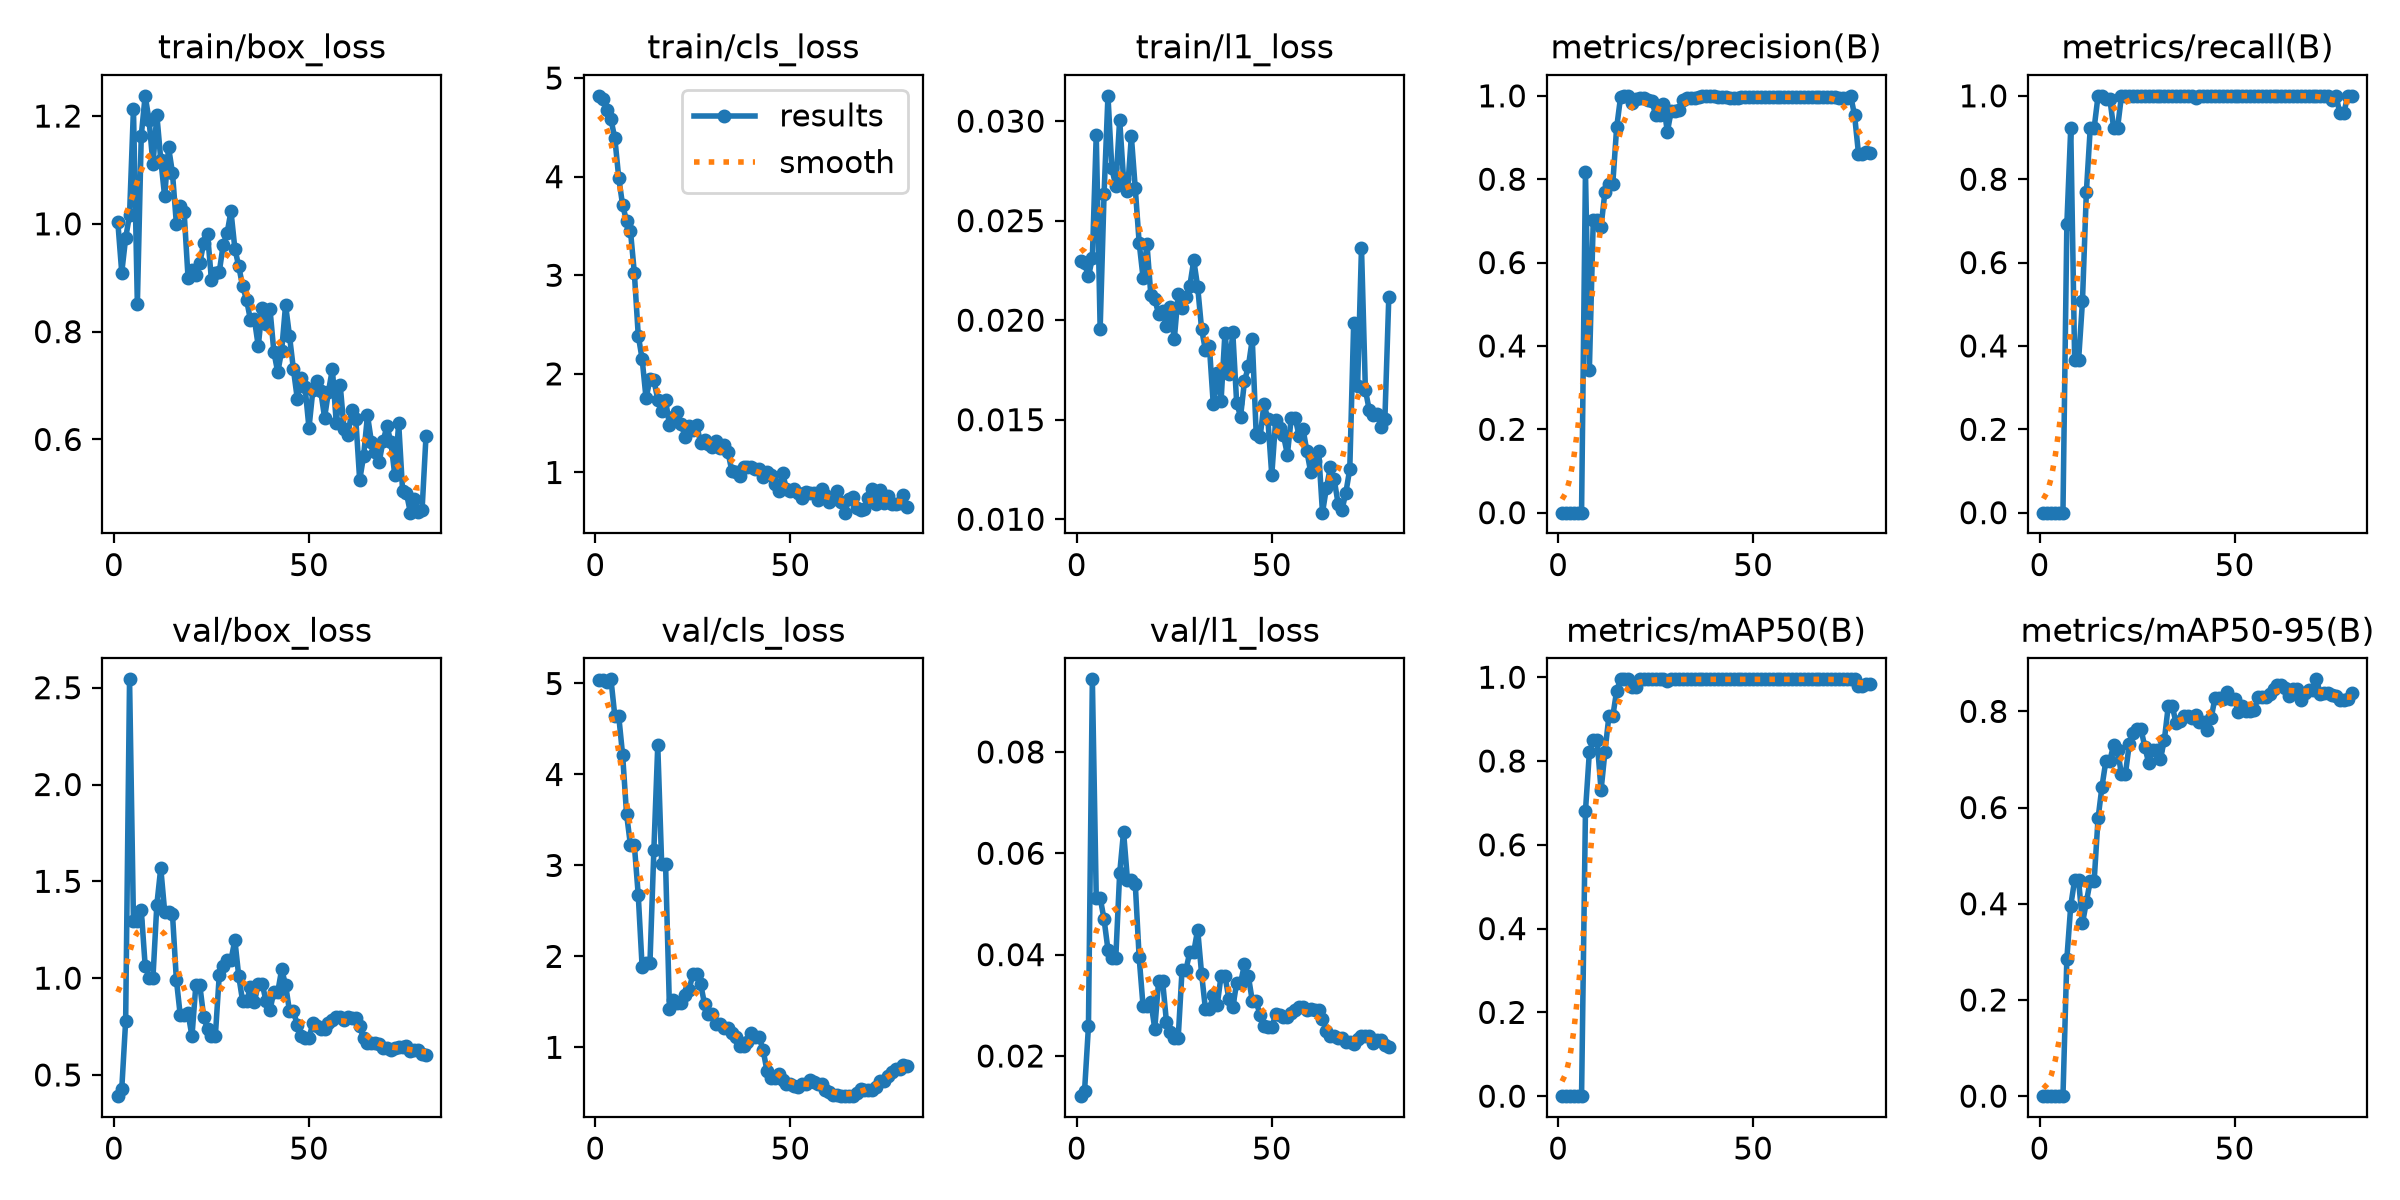

The file beside this chart, header and first rows:
epoch, time, train/box_loss, train/cls_loss, train/l1_loss, metrics/precision(B), metrics/recall(B), metrics/mAP50(B), metrics/mAP50-95(B), val/box_loss, val/cls_loss, val/l1_loss, lr/pg0, lr/pg1, lr/pg2
1, 13.02, 1.003, 4.82, 0.02295, 0, 0, 0, 0, 0.3906, 5.042, 0.01207, 0.0006111, 0.0006111, 0.0006111
2, 18.73, 0.9097, 4.792, 0.02285, 0, 0, 0, 0, 0.4271, 5.039, 0.01309, 0.001262, 0.001262, 0.001262
3, 23.34, 0.9737, 4.674, 0.0222, 0, 0, 0, 0, 0.7791, 5.02, 0.02587, 0.001896, 0.001896, 0.001896
4, 28.58, 1.017, 4.581, 0.02311, 0, 0, 0, 0, 2.543, 5.046, 0.09433, 0.001926, 0.001926, 0.001926
5, 32.99, 1.213, 4.388, 0.02932, 0, 0, 0, 0, 1.296, 4.64, 0.05123, 0.001901, 0.001901, 0.001901
6, 37.55, 0.851, 3.987, 0.01957, 0, 0, 0, 0, 1.296, 4.64, 0.05123, 0.001876, 0.001876, 0.001876
7, 42.69, 1.163, 3.708, 0.02632, 0.8182, 0.6923, 0.6804, 0.2857, 1.352, 4.209, 0.04699, 0.001852, 0.001852, 0.001852
8, 47.97, 1.238, 3.553, 0.03127, 0.3429, 0.9231, 0.8207, 0.396, 1.065, 3.566, 0.04097, 0.001827, 0.001827, 0.001827
9, 52.76, 1.192, 3.452, 0.02763, 0.7022, 0.3651, 0.8491, 0.4498, 1.003, 3.223, 0.03924, 0.001802, 0.001802, 0.001802
10, 57.56, 1.111, 3.022, 0.02675, 0.7022, 0.3651, 0.8491, 0.4498, 1.003, 3.223, 0.03924, 0.001777, 0.001777, 0.001777
11, 61.88, 1.202, 2.389, 0.03007, 0.6862, 0.5067, 0.7301, 0.3593, 1.38, 2.672, 0.05602, 0.001752, 0.001752, 0.001752
12, 66.33, 1.119, 2.149, 0.02708, 0.7701, 0.7692, 0.8219, 0.4035, 1.569, 1.878, 0.06426, 0.001728, 0.001728, 0.001728
13, 70.99, 1.051, 1.752, 0.02648, 0.7885, 0.9231, 0.9063, 0.4477, 1.344, 1.93, 0.05471, 0.001703, 0.001703, 0.001703
14, 75.3, 1.142, 1.944, 0.02923, 0.7885, 0.9231, 0.9063, 0.4477, 1.344, 1.93, 0.05471, 0.001678, 0.001678, 0.001678
15, 80.46, 1.095, 1.94, 0.02663, 0.9241, 1, 0.9679, 0.5774, 1.332, 3.166, 0.05402, 0.001654, 0.001654, 0.001654
16, 84.94, 1.001, 1.737, 0.02389, 0.9967, 1, 0.995, 0.6433, 0.9928, 4.319, 0.03944, 0.001629, 0.001629, 0.001629
17, 90.18, 1.032, 1.625, 0.02214, 1, 0.9935, 0.995, 0.6967, 0.8081, 3.021, 0.02984, 0.001604, 0.001604, 0.001604
18, 94.4, 1.021, 1.731, 0.02383, 1, 0.9935, 0.995, 0.6967, 0.8081, 3.021, 0.02984, 0.001579, 0.001579, 0.001579
19, 99.16, 0.8995, 1.482, 0.02125, 0.9824, 0.9231, 0.9756, 0.7307, 0.8193, 1.426, 0.03071, 0.001554, 0.001554, 0.001554
20, 103.4, 0.9149, 1.559, 0.02107, 0.9931, 0.9231, 0.9756, 0.719, 0.6997, 1.521, 0.02538, 0.00153, 0.00153, 0.00153
21, 108, 0.9042, 1.616, 0.02029, 0.9952, 1, 0.995, 0.6689, 0.9652, 1.485, 0.03488, 0.001505, 0.001505, 0.001505
22, 112.1, 0.9269, 1.492, 0.02048, 0.9952, 1, 0.995, 0.6689, 0.9652, 1.485, 0.03488, 0.00148, 0.00148, 0.00148
23, 117.1, 0.9644, 1.361, 0.01972, 0.9911, 1, 0.995, 0.7315, 0.8012, 1.575, 0.0267, 0.001455, 0.001455, 0.001455
24, 122.4, 0.9803, 1.475, 0.02066, 0.9879, 1, 0.995, 0.755, 0.735, 1.628, 0.02477, 0.001431, 0.001431, 0.001431
25, 126.9, 0.8958, 1.435, 0.01903, 0.9548, 1, 0.995, 0.7633, 0.7031, 1.803, 0.0235, 0.001406, 0.001406, 0.001406
26, 131.5, 0.9083, 1.479, 0.02129, 0.9548, 1, 0.995, 0.7633, 0.7031, 1.803, 0.0235, 0.001381, 0.001381, 0.001381
27, 136.9, 0.9107, 1.296, 0.02063, 0.98, 1, 0.995, 0.7257, 1.016, 1.697, 0.037, 0.001357, 0.001357, 0.001357
28, 141.2, 0.9607, 1.333, 0.02118, 0.9138, 1, 0.99, 0.6923, 1.061, 1.474, 0.03703, 0.001332, 0.001332, 0.001332
29, 145.8, 0.9826, 1.289, 0.02174, 0.9646, 1, 0.995, 0.7206, 1.093, 1.365, 0.04053, 0.001307, 0.001307, 0.001307
30, 150.4, 1.023, 1.255, 0.02301, 0.9646, 1, 0.995, 0.7206, 1.093, 1.365, 0.04053, 0.001282, 0.001282, 0.001282
31, 155.1, 0.954, 1.319, 0.02168, 0.965, 1, 0.995, 0.7014, 1.197, 1.259, 0.04495, 0.001257, 0.001257, 0.001257
32, 160, 0.9209, 1.247, 0.01957, 0.9898, 1, 0.995, 0.7407, 1.009, 1.253, 0.03626, 0.001233, 0.001233, 0.001233
33, 164.1, 0.8838, 1.274, 0.01848, 0.9948, 1, 0.995, 0.8114, 0.88, 1.214, 0.02919, 0.001208, 0.001208, 0.001208
34, 168.9, 0.8593, 1.207, 0.0187, 0.9948, 1, 0.995, 0.8114, 0.88, 1.214, 0.02919, 0.001183, 0.001183, 0.001183
35, 173.5, 0.8214, 1.013, 0.01578, 0.9956, 1, 0.995, 0.7762, 0.9527, 1.163, 0.03194, 0.001159, 0.001159, 0.001159
36, 178.2, 0.8232, 1.002, 0.01736, 0.9973, 1, 0.995, 0.7798, 0.8753, 1.109, 0.02997, 0.001134, 0.001134, 0.001134
37, 183, 0.7732, 0.9648, 0.01595, 0.9986, 1, 0.995, 0.7911, 0.9722, 1.014, 0.03584, 0.001109, 0.001109, 0.001109
38, 188, 0.8438, 1.059, 0.01938, 0.9986, 1, 0.995, 0.7911, 0.9722, 1.014, 0.03584, 0.001084, 0.001084, 0.001084
39, 192.6, 0.8145, 1.055, 0.01729, 0.9993, 1, 0.995, 0.7862, 0.8795, 1.057, 0.03124, 0.001059, 0.001059, 0.001059
40, 197.5, 0.8423, 1.057, 0.01939, 1, 0.9939, 0.995, 0.7921, 0.8353, 1.158, 0.0296, 0.001035, 0.001035, 0.001035
41, 202.5, 0.7624, 1.037, 0.01584, 0.9971, 1, 0.995, 0.7773, 0.9297, 1.11, 0.03442, 0.00101, 0.00101, 0.00101
42, 207.7, 0.7245, 1.037, 0.01516, 0.9971, 1, 0.995, 0.7773, 0.9297, 1.11, 0.03442, 0.0009853, 0.0009853, 0.0009853
43, 213.2, 0.765, 0.955, 0.01693, 0.9963, 1, 0.995, 0.7613, 1.045, 0.9733, 0.03807, 0.0009605, 0.0009605, 0.0009605
44, 218.5, 0.8494, 1.007, 0.01768, 0.9958, 1, 0.995, 0.7861, 0.9658, 0.7407, 0.03572, 0.0009357, 0.0009357, 0.0009357
45, 223.6, 0.7926, 0.9722, 0.01904, 0.9957, 1, 0.995, 0.8286, 0.8309, 0.6655, 0.03089, 0.000911, 0.000911, 0.000911
46, 229.5, 0.7308, 0.8779, 0.0143, 0.9957, 1, 0.995, 0.8286, 0.8309, 0.6655, 0.03089, 0.0008862, 0.0008862, 0.0008862
47, 235.2, 0.6757, 0.8144, 0.01411, 0.9962, 1, 0.995, 0.8246, 0.7584, 0.7069, 0.02801, 0.0008615, 0.0008615, 0.0008615
48, 240.3, 0.7143, 0.9926, 0.0158, 0.9965, 1, 0.995, 0.8408, 0.7037, 0.6451, 0.02596, 0.0008368, 0.0008368, 0.0008368
49, 245.1, 0.6967, 0.831, 0.01502, 0.9966, 1, 0.995, 0.8248, 0.6887, 0.5991, 0.02564, 0.000812, 0.000812, 0.000812
50, 250.6, 0.6212, 0.8112, 0.01221, 0.9966, 1, 0.995, 0.8248, 0.6887, 0.5991, 0.02564, 0.0007872, 0.0007872, 0.0007872
51, 255.4, 0.6918, 0.829, 0.01501, 0.9971, 1, 0.995, 0.7987, 0.7696, 0.5696, 0.02823, 0.0007625, 0.0007625, 0.0007625
52, 261.2, 0.7082, 0.7904, 0.01459, 0.9973, 1, 0.995, 0.8106, 0.7509, 0.5687, 0.02801, 0.0007378, 0.0007378, 0.0007378
53, 266.1, 0.6904, 0.742, 0.01421, 0.9973, 1, 0.995, 0.8017, 0.7398, 0.5972, 0.02764, 0.000713, 0.000713, 0.000713
54, 271.2, 0.6405, 0.8035, 0.01325, 0.9973, 1, 0.995, 0.8017, 0.7398, 0.5972, 0.02764, 0.0006882, 0.0006882, 0.0006882
55, 276.3, 0.6888, 0.7933, 0.0151, 0.9971, 1, 0.995, 0.802, 0.7666, 0.6373, 0.02849, 0.0006635, 0.0006635, 0.0006635
56, 281.1, 0.7307, 0.7931, 0.01507, 0.9969, 1, 0.995, 0.8289, 0.7829, 0.6178, 0.02898, 0.0006387, 0.0006387, 0.0006387
57, 285.5, 0.6304, 0.7179, 0.0142, 0.9967, 1, 0.995, 0.83, 0.7995, 0.5916, 0.02964, 0.000614, 0.000614, 0.000614
58, 290.6, 0.7012, 0.8278, 0.01455, 0.9967, 1, 0.995, 0.83, 0.7995, 0.5916, 0.02964, 0.0005893, 0.0005893, 0.0005893
59, 294.7, 0.6193, 0.7726, 0.01341, 0.9964, 1, 0.995, 0.8355, 0.7821, 0.5354, 0.02905, 0.0005645, 0.0005645, 0.0005645
60, 299.3, 0.6081, 0.6999, 0.01235, 0.9964, 1, 0.995, 0.8473, 0.7971, 0.5083, 0.02926, 0.0005397, 0.0005397, 0.0005397
... 20 more rows
